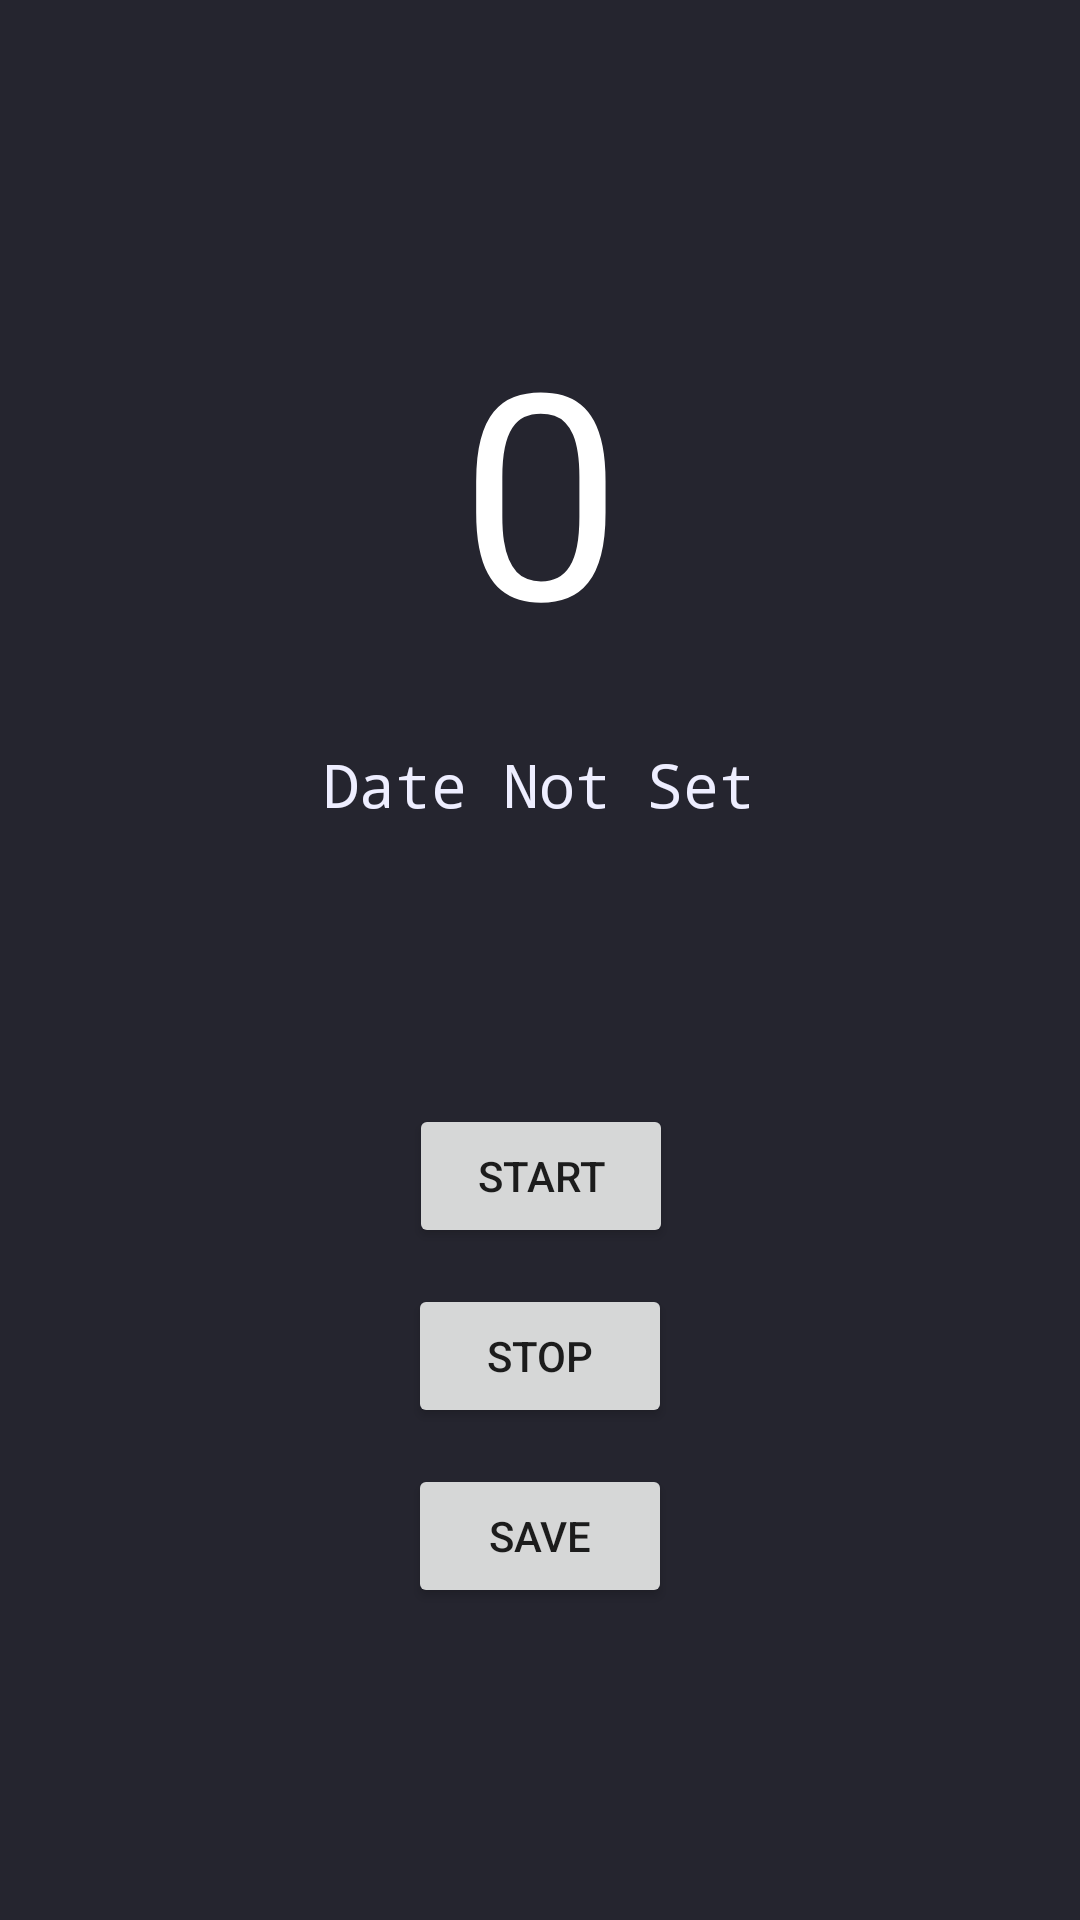

This screen was rendered from an Android layout file. Write that file and the resources it references.
<!-- AndroidManifest.xml: application theme Theme.DashTracker -->
<!-- res/layout/activity_tracker.xml -->
<?xml version="1.0" encoding="utf-8"?>
<androidx.constraintlayout.widget.ConstraintLayout xmlns:android="http://schemas.android.com/apk/res/android"
    xmlns:app="http://schemas.android.com/apk/res-auto"
    xmlns:tools="http://schemas.android.com/tools"
    android:layout_width="match_parent"
    android:layout_height="match_parent"
    android:background="#25252F">

    <TextView
        android:id="@+id/maindistanceView"
        android:layout_width="306dp"
        android:layout_height="48dp"
        android:layout_marginTop="24dp"
        android:fontFamily="monospace"
        android:textAlignment="center"
        android:textColor="#EEEEFF"
        android:textSize="34sp"
        app:layout_constraintEnd_toEndOf="parent"
        app:layout_constraintHorizontal_bias="0.495"
        app:layout_constraintStart_toStartOf="parent"
        app:layout_constraintTop_toTopOf="parent"
        tools:text="here" />

    <Button
        android:id="@+id/stBtn"
        android:layout_width="wrap_content"
        android:layout_height="wrap_content"
        android:layout_marginTop="93dp"
        android:text="Start"
        app:layout_constraintEnd_toEndOf="parent"
        app:layout_constraintHorizontal_bias="0.501"
        app:layout_constraintStart_toStartOf="parent"
        app:layout_constraintTop_toBottomOf="@+id/dateView" />

    <TextView
        android:id="@+id/dateView"
        android:layout_width="wrap_content"
        android:layout_height="wrap_content"
        android:layout_marginTop="3dp"
        android:fontFamily="monospace"
        android:text="Date Not Set"
        android:textColor="#EEEEFF"
        android:textSize="20sp"
        app:layout_constraintEnd_toEndOf="parent"
        app:layout_constraintHorizontal_bias="0.498"
        app:layout_constraintStart_toStartOf="parent"
        app:layout_constraintTop_toBottomOf="@+id/milesOrKilo" />

    <Button
        android:id="@+id/stopBtn"
        android:layout_width="wrap_content"
        android:layout_height="wrap_content"
        android:layout_marginTop="12dp"
        android:text="stop"
        app:layout_constraintEnd_toEndOf="parent"
        app:layout_constraintStart_toStartOf="parent"
        app:layout_constraintTop_toBottomOf="@+id/stBtn" />

    <Button
        android:id="@+id/saveBtn"
        android:layout_width="wrap_content"
        android:layout_height="wrap_content"
        android:layout_marginTop="12dp"
        android:text="save"
        app:layout_constraintEnd_toEndOf="parent"
        app:layout_constraintStart_toStartOf="parent"
        app:layout_constraintTop_toBottomOf="@+id/stopBtn" />

    <TextView
        android:id="@+id/milesOrKilo"
        android:layout_width="199dp"
        android:layout_height="165dp"
        android:layout_marginTop="8dp"
        android:gravity="center"
        android:text="0"
        android:textColor="#FFFFFF"
        android:textSize="96sp"
        app:layout_constraintEnd_toEndOf="parent"
        app:layout_constraintStart_toStartOf="parent"
        app:layout_constraintTop_toBottomOf="@+id/maindistanceView" />

</androidx.constraintlayout.widget.ConstraintLayout>
<!-- resources referenced by this layout -->
<resources>
  <style name="Theme.DashTracker" parent="Theme.MaterialComponents.DayNight.DarkActionBar">
          
          <item name="colorPrimary">@color/purple_500</item>
          <item name="colorPrimaryVariant">@color/purple_700</item>
          <item name="colorOnPrimary">@color/offwhite</item>
          
          <item name="colorSecondary">@color/teal_200</item>
          <item name="colorSecondaryVariant">@color/teal_700</item>
          <item name="colorOnSecondary">@color/offwhite</item>
          
          <item name="android:statusBarColor">?attr/colorPrimaryVariant</item>
          
      </style>
  <color name="purple_500">#FF6200EE</color>
  <color name="purple_700">#FF3700B3</color>
  <color name="offwhite">#EEEEFF</color>
  <color name="teal_200">#FF03DAC5</color>
  <color name="teal_700">#FF018786</color>
</resources>
